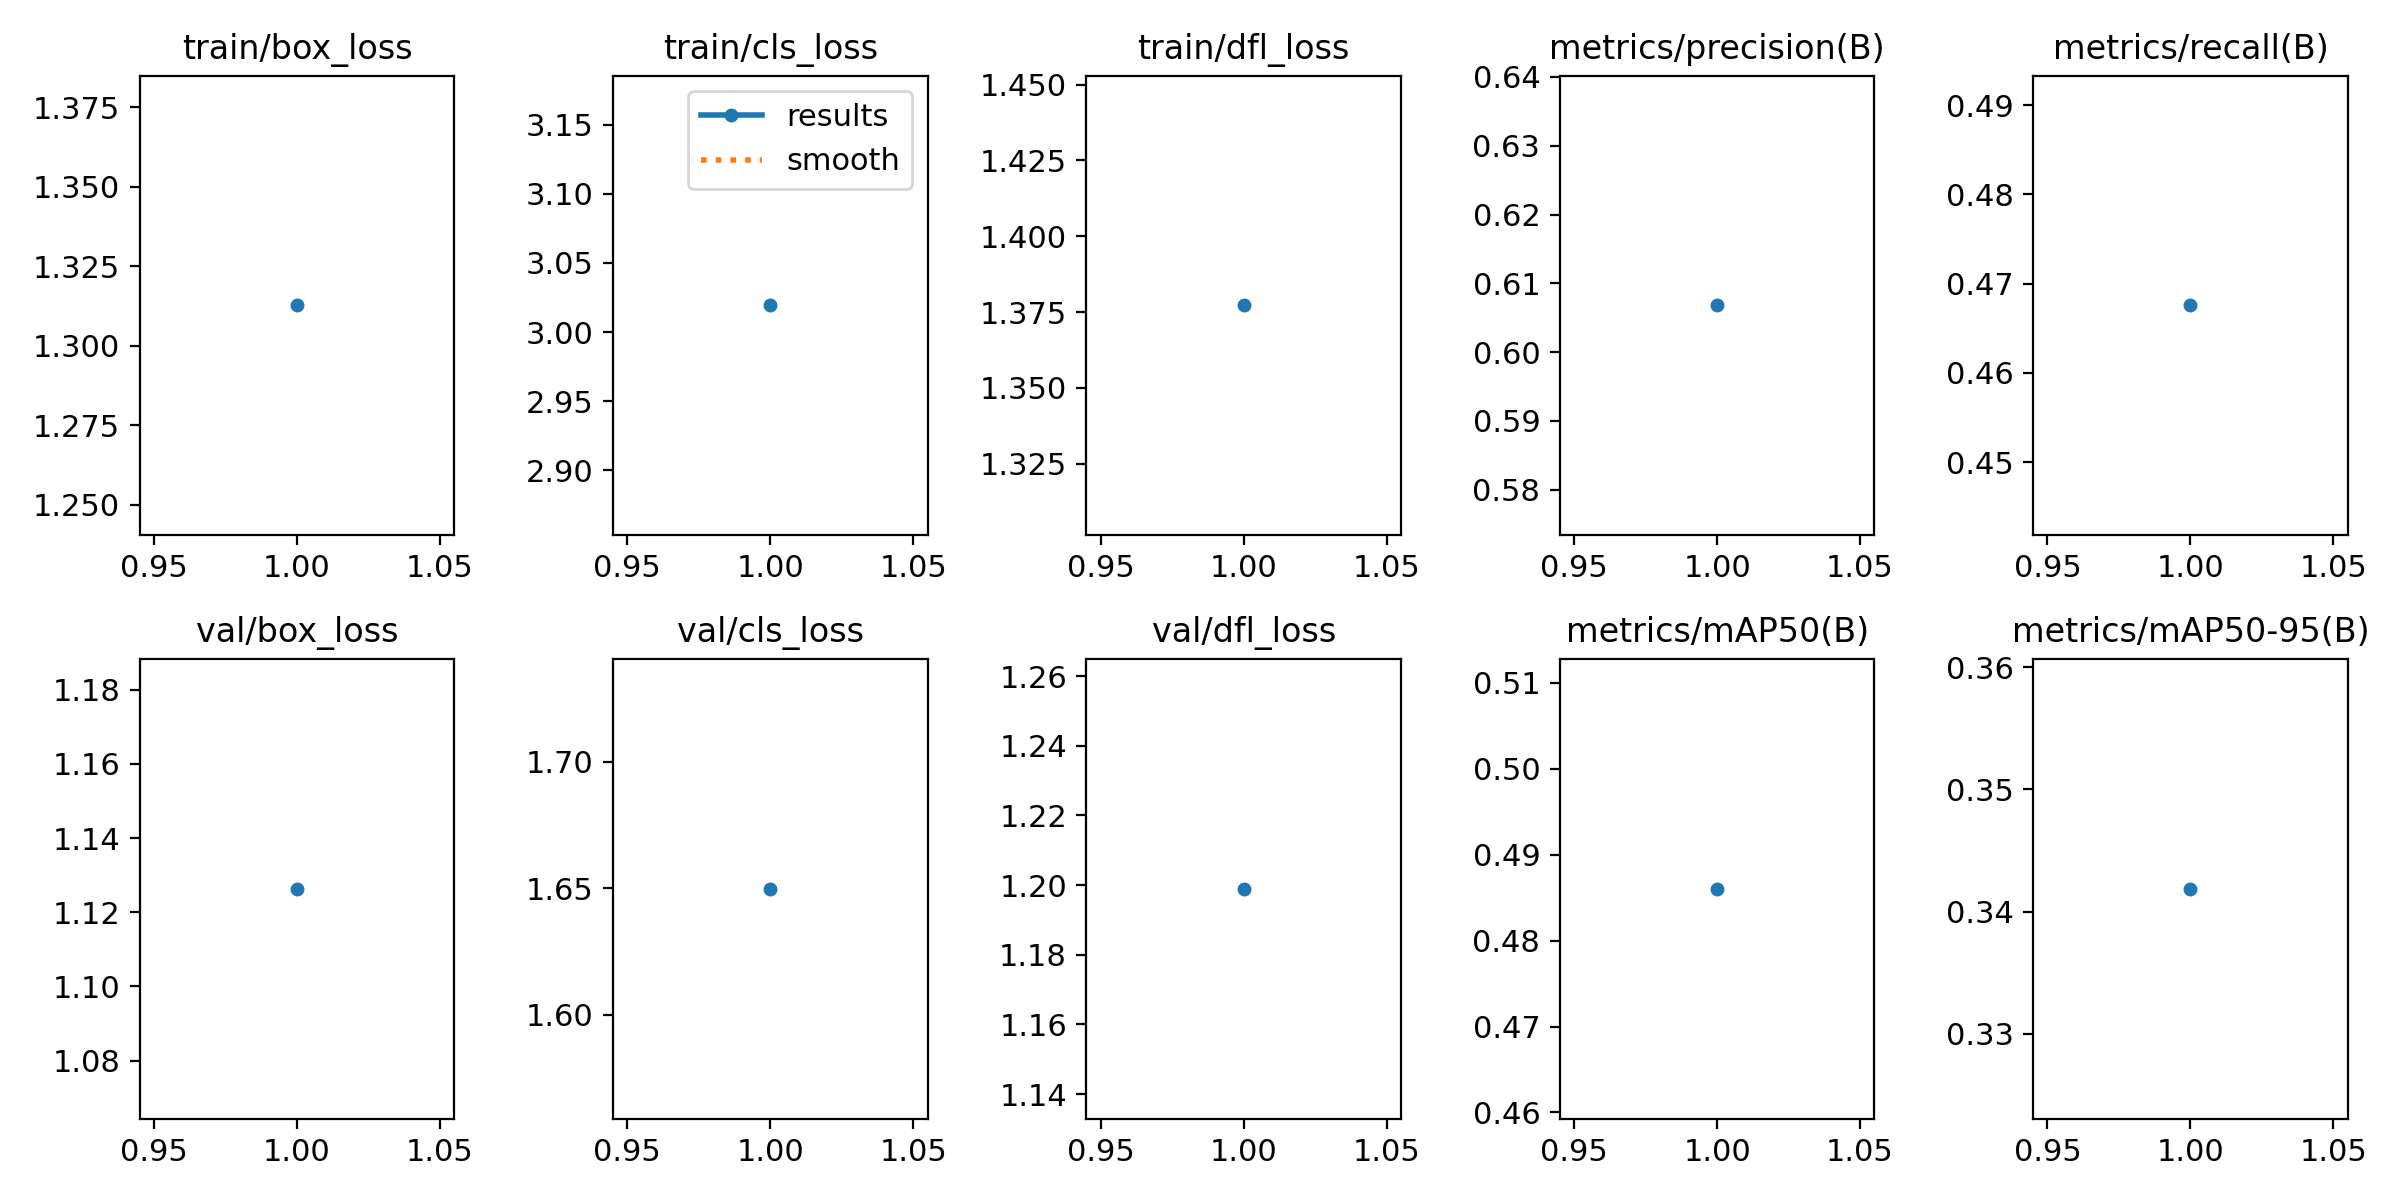

Data behind this chart, as committed beside it:
epoch, train/box_loss, train/cls_loss, train/dfl_loss, metrics/precision(B), metrics/recall(B), metrics/mAP50(B), metrics/mAP50-95(B), val/box_loss, val/cls_loss, val/dfl_loss, lr/pg0, lr/pg1, lr/pg2
1, 1.313, 3.019, 1.377, 0.6068, 0.4676, 0.486, 0.3419, 1.126, 1.65, 1.199, 3.9302e-05, 3.9302e-05, 3.9302e-05
